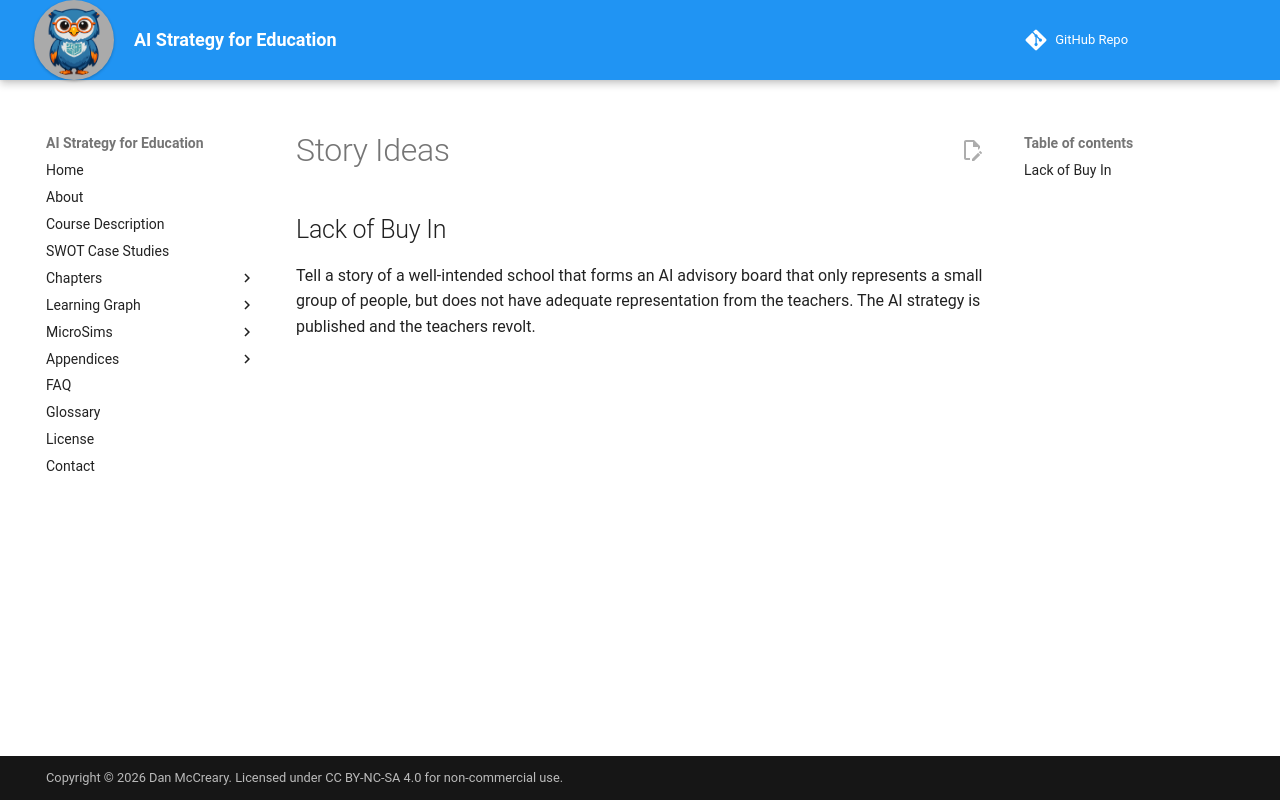

repository: dmccreary/ai-strategy-for-education · page: stories/story-ideas/index.html · generator: mkdocs

# Story Ideas

## Lack of Buy In

Tell a story of a well-intended school that forms an AI advisory board that only represents a small group of people, but does not have adequate representation from the teachers.  The AI strategy is published and the teachers revolt.
